Photos from the image-classification dataset "supervised_split" in the GitHub repository DongCiLu/BioGAN. Its 2 classes are: non rosette, rosette.

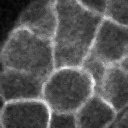
Label: non rosette

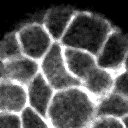
Label: rosette

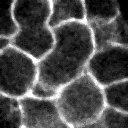
Label: non rosette

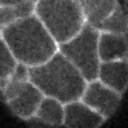
Label: non rosette

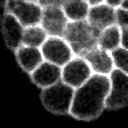
Label: non rosette

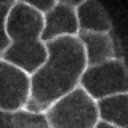
Label: non rosette
